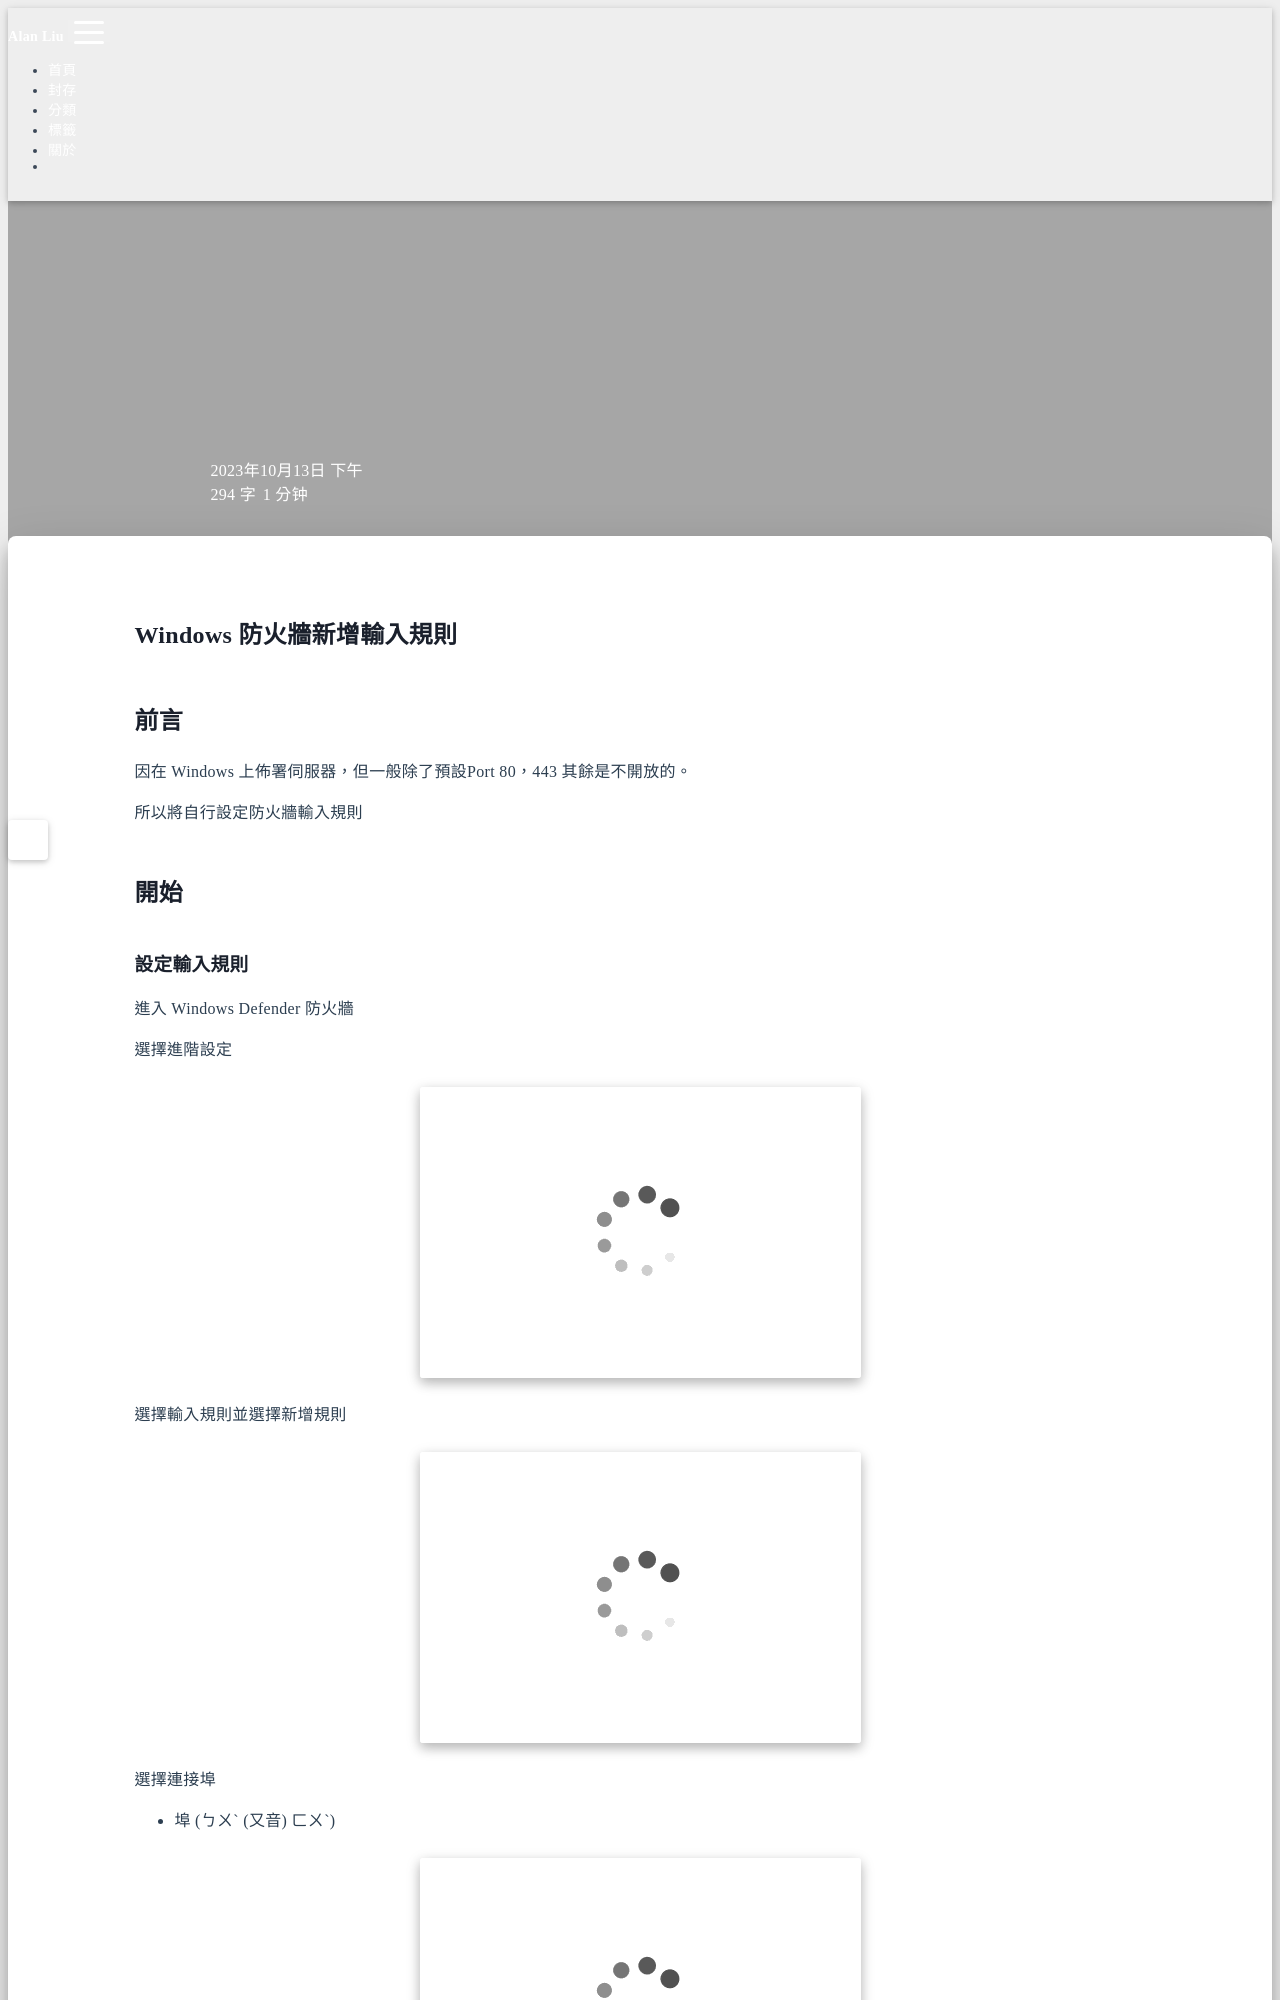

repository: Hi-Alan-Liu/blog · page: windows-defender-inbound-rules/index.html · generator: jekyll

title: Windows 防火牆新增輸入規則
author: Alan Liu
tags:
  - Windows
  - Defender
  - Inbound
  - Rules
categories:
  - Windows
date: 2023-10-13 16:00:00
---
# Windows 防火牆新增輸入規則

## 前言

因在 Windows 上佈署伺服器，但一般除了預設Port 80，443 其餘是不開放的。

所以將自行設定防火牆輸入規則

## 開始
